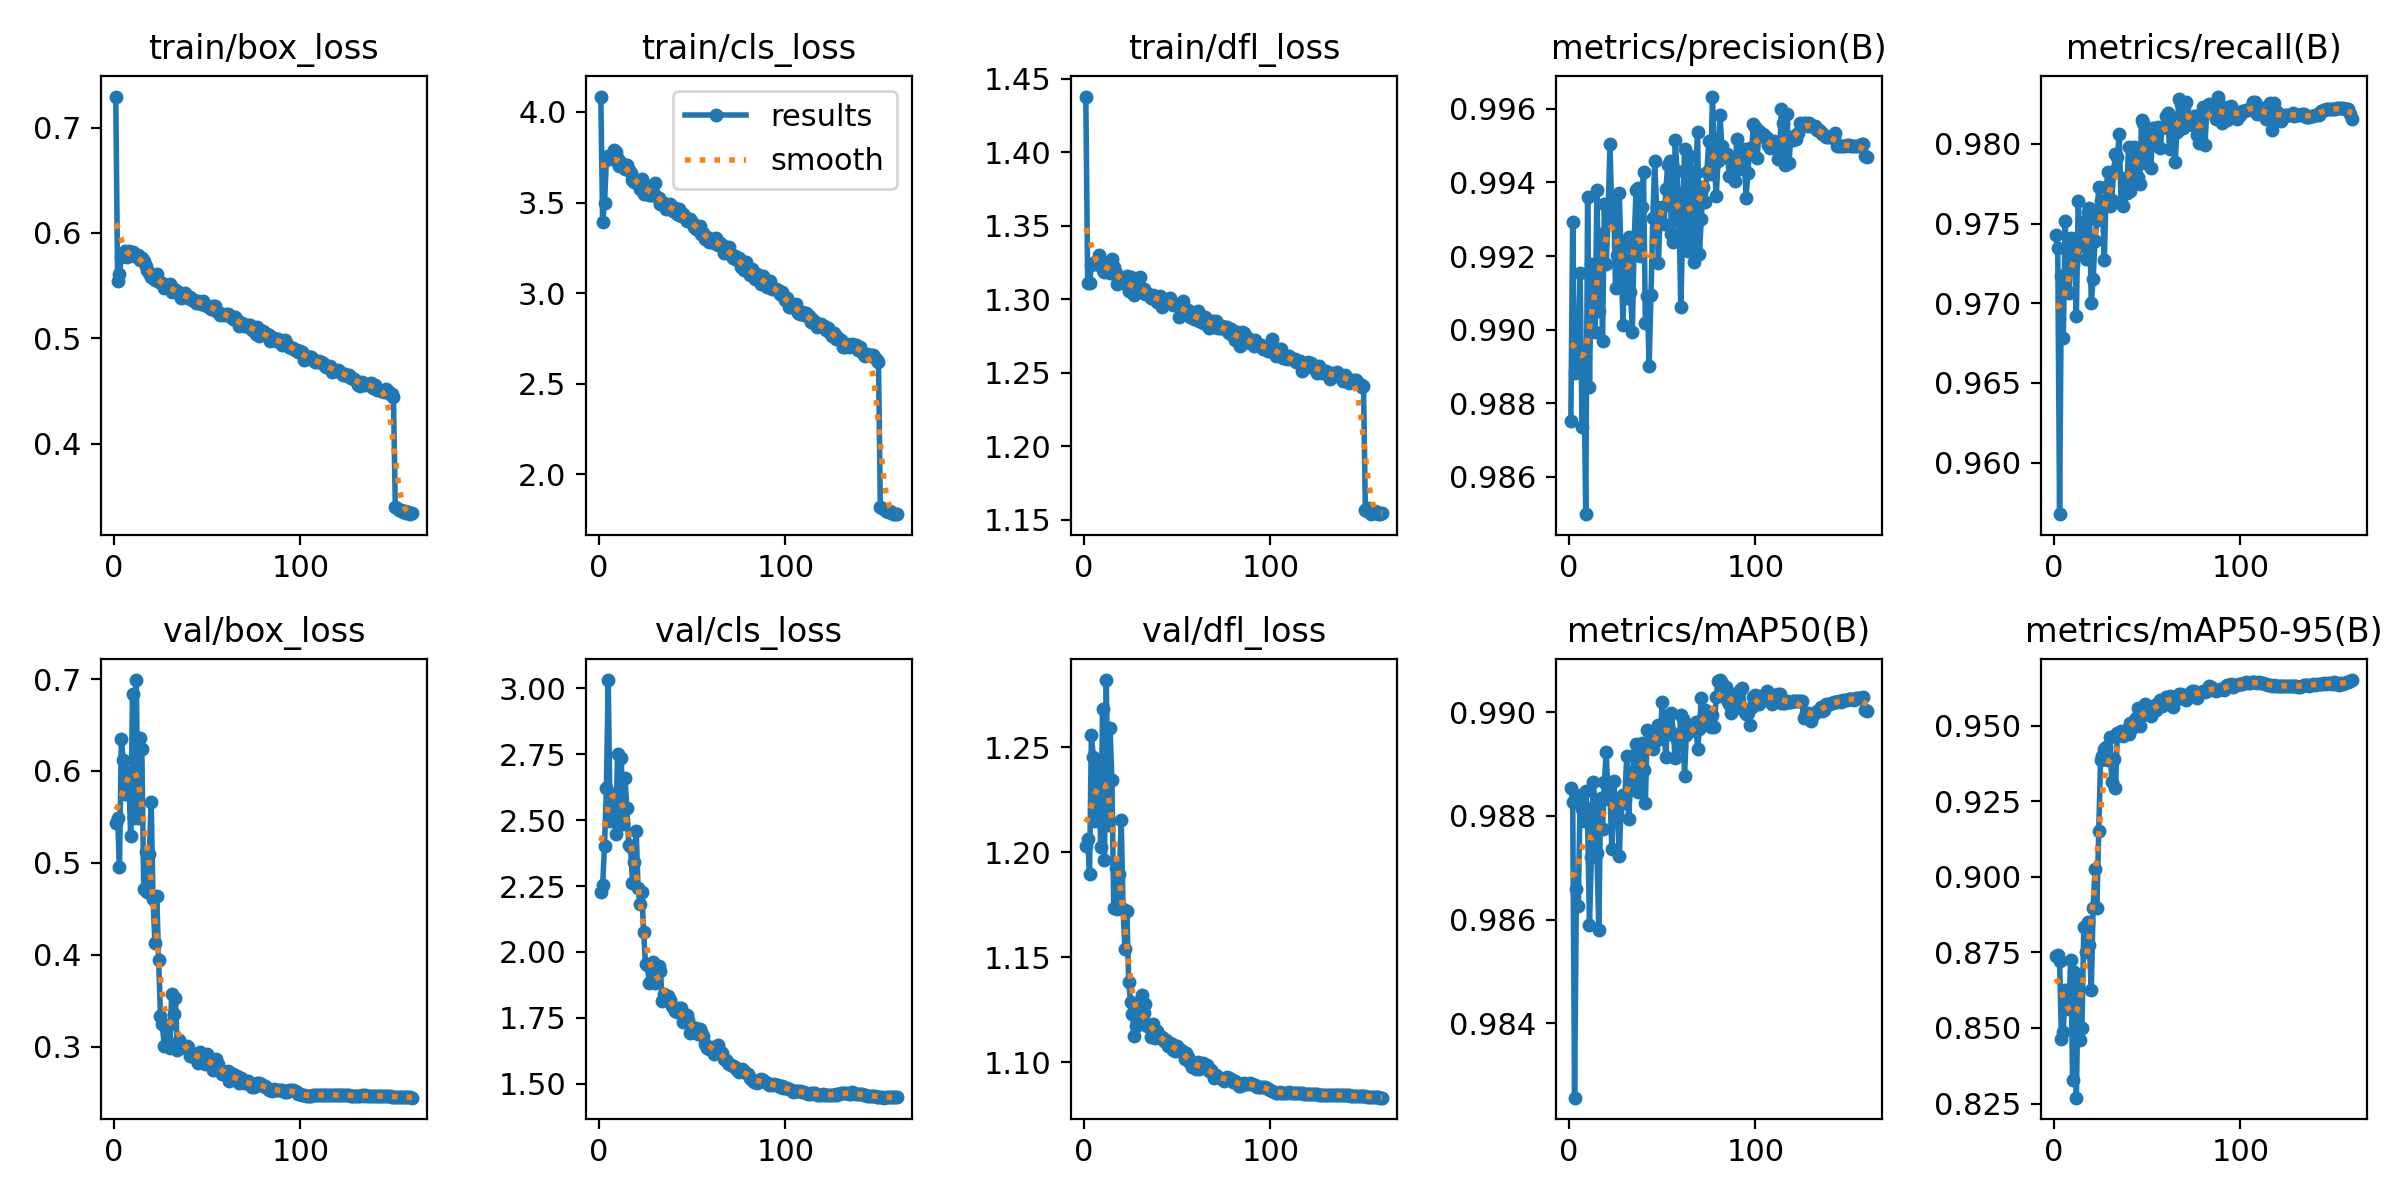

The file beside this chart, header and first rows:
epoch, time, train/box_loss, train/cls_loss, train/dfl_loss, metrics/precision(B), metrics/recall(B), metrics/mAP50(B), metrics/mAP50-95(B), val/box_loss, val/cls_loss, val/dfl_loss, lr/pg0, lr/pg1, lr/pg2
1, 16.3, 0.7295, 4.085, 1.438, 0.9875, 0.9743, 0.9885, 0.8739, 0.5428, 2.226, 1.203, 0.003322, 0.003322, 0.003322
2, 46.27, 0.5548, 3.394, 1.311, 0.9929, 0.9735, 0.9883, 0.8742, 0.5486, 2.253, 1.206, 0.006654, 0.006654, 0.006654
3, 79.71, 0.561, 3.495, 1.311, 0.9888, 0.9568, 0.9826, 0.8721, 0.4956, 2.403, 1.189, 0.009984, 0.009984, 0.009984
4, 113.3, 0.5775, 3.734, 1.324, 0.9889, 0.9717, 0.9866, 0.8462, 0.6343, 2.62, 1.256, 0.009991, 0.009991, 0.009991
5, 146.5, 0.5786, 3.754, 1.324, 0.9895, 0.9678, 0.9863, 0.8488, 0.6114, 3.032, 1.246, 0.009985, 0.009985, 0.009985
6, 180.4, 0.5832, 3.758, 1.325, 0.9915, 0.9752, 0.9884, 0.8626, 0.575, 2.498, 1.215, 0.009976, 0.009976, 0.009976
7, 214.5, 0.5769, 3.738, 1.324, 0.9874, 0.9708, 0.9881, 0.8566, 0.5986, 2.598, 1.24, 0.009966, 0.009966, 0.009966
8, 247.7, 0.5825, 3.789, 1.33, 0.9889, 0.9706, 0.9879, 0.8564, 0.5917, 2.563, 1.235, 0.009953, 0.009953, 0.009953
9, 280.8, 0.5806, 3.776, 1.325, 0.985, 0.9741, 0.9885, 0.8726, 0.5295, 2.446, 1.202, 0.009939, 0.009939, 0.009939
10, 313.9, 0.5819, 3.74, 1.32, 0.9936, 0.9724, 0.9879, 0.8327, 0.6841, 2.752, 1.268, 0.009923, 0.009923, 0.009923
11, 347, 0.5777, 3.703, 1.319, 0.9884, 0.9731, 0.9859, 0.8684, 0.5492, 2.486, 1.196, 0.009905, 0.009905, 0.009905
12, 380.1, 0.5793, 3.721, 1.32, 0.9918, 0.9692, 0.9872, 0.8269, 0.6989, 2.736, 1.282, 0.009885, 0.009885, 0.009885
13, 413.3, 0.5788, 3.714, 1.324, 0.9904, 0.9764, 0.9887, 0.8664, 0.5482, 2.484, 1.213, 0.009863, 0.009863, 0.009863
14, 446.2, 0.5745, 3.685, 1.318, 0.9899, 0.9736, 0.9882, 0.8459, 0.6362, 2.659, 1.259, 0.00984, 0.00984, 0.00984
15, 479.5, 0.5761, 3.709, 1.327, 0.9938, 0.9743, 0.9873, 0.8501, 0.6242, 2.545, 1.234, 0.009814, 0.009814, 0.009814
16, 512.8, 0.5737, 3.682, 1.322, 0.9905, 0.9751, 0.9858, 0.8833, 0.4717, 2.404, 1.173, 0.009787, 0.009787, 0.009787
17, 545.8, 0.5689, 3.664, 1.318, 0.9926, 0.9728, 0.9883, 0.8751, 0.5115, 2.397, 1.193, 0.009758, 0.009758, 0.009758
18, 578.7, 0.5644, 3.624, 1.31, 0.9897, 0.9757, 0.9878, 0.8851, 0.4677, 2.262, 1.173, 0.009727, 0.009727, 0.009727
19, 611.8, 0.5622, 3.612, 1.313, 0.9934, 0.976, 0.9887, 0.8774, 0.5097, 2.34, 1.19, 0.009694, 0.009694, 0.009694
20, 645, 0.5586, 3.623, 1.313, 0.9918, 0.97, 0.9892, 0.8625, 0.5665, 2.459, 1.216, 0.00966, 0.00966, 0.00966
21, 678.1, 0.5572, 3.601, 1.311, 0.9931, 0.9715, 0.9883, 0.8898, 0.4605, 2.242, 1.173, 0.009623, 0.009623, 0.009623
22, 711.2, 0.5558, 3.572, 1.313, 0.995, 0.9739, 0.9884, 0.9025, 0.4131, 2.182, 1.154, 0.009585, 0.009585, 0.009585
23, 744.1, 0.5607, 3.63, 1.316, 0.9931, 0.9752, 0.9874, 0.8895, 0.4636, 2.227, 1.172, 0.009545, 0.009545, 0.009545
24, 777.1, 0.5537, 3.548, 1.306, 0.9934, 0.9773, 0.9887, 0.9152, 0.3944, 2.075, 1.138, 0.009504, 0.009504, 0.009504
25, 810.4, 0.5537, 3.59, 1.315, 0.9911, 0.9764, 0.9881, 0.9388, 0.3335, 1.952, 1.129, 0.00946, 0.00946, 0.00946
26, 843.4, 0.5528, 3.573, 1.305, 0.992, 0.976, 0.9881, 0.9401, 0.325, 1.949, 1.123, 0.009416, 0.009416, 0.009416
27, 876.3, 0.5477, 3.542, 1.303, 0.9937, 0.9727, 0.9872, 0.9425, 0.3002, 1.881, 1.113, 0.009369, 0.009369, 0.009369
28, 909.2, 0.5504, 3.542, 1.305, 0.9919, 0.9773, 0.9882, 0.9431, 0.3201, 1.885, 1.117, 0.009321, 0.009321, 0.009321
29, 942.3, 0.5495, 3.56, 1.312, 0.9901, 0.9782, 0.9884, 0.9388, 0.3236, 1.961, 1.125, 0.009271, 0.009271, 0.009271
30, 975.4, 0.5514, 3.606, 1.315, 0.9923, 0.9761, 0.9884, 0.9465, 0.2981, 1.882, 1.118, 0.009219, 0.009219, 0.009219
31, 1009, 0.5438, 3.532, 1.307, 0.9909, 0.9765, 0.9891, 0.9316, 0.3571, 1.935, 1.132, 0.009166, 0.009166, 0.009166
32, 1042, 0.5472, 3.526, 1.307, 0.9925, 0.9783, 0.9879, 0.9392, 0.3354, 1.947, 1.123, 0.009111, 0.009111, 0.009111
33, 1075, 0.5452, 3.49, 1.304, 0.991, 0.9794, 0.9886, 0.9295, 0.3523, 1.929, 1.128, 0.009055, 0.009055, 0.009055
34, 1108, 0.5447, 3.494, 1.304, 0.9899, 0.9792, 0.9888, 0.9475, 0.2966, 1.812, 1.117, 0.008997, 0.008997, 0.008997
35, 1141, 0.5428, 3.498, 1.303, 0.9925, 0.9806, 0.9892, 0.9468, 0.3071, 1.841, 1.118, 0.008937, 0.008937, 0.008937
36, 1174, 0.538, 3.465, 1.301, 0.9938, 0.9763, 0.9894, 0.9484, 0.2994, 1.82, 1.112, 0.008876, 0.008876, 0.008876
37, 1207, 0.5411, 3.485, 1.303, 0.9939, 0.9761, 0.9885, 0.9466, 0.3011, 1.832, 1.118, 0.008814, 0.008814, 0.008814
38, 1240, 0.5432, 3.489, 1.3, 0.992, 0.9779, 0.9887, 0.9473, 0.2988, 1.818, 1.112, 0.00875, 0.00875, 0.00875
39, 1272, 0.5393, 3.468, 1.298, 0.9933, 0.9769, 0.9894, 0.9486, 0.3009, 1.795, 1.115, 0.008685, 0.008685, 0.008685
40, 1305, 0.5384, 3.455, 1.301, 0.9943, 0.9798, 0.9889, 0.9473, 0.2995, 1.791, 1.112, 0.008618, 0.008618, 0.008618
41, 1338, 0.5391, 3.468, 1.302, 0.9902, 0.977, 0.9882, 0.9511, 0.2893, 1.774, 1.112, 0.00855, 0.00855, 0.00855
42, 1371, 0.536, 3.434, 1.295, 0.9909, 0.9781, 0.9897, 0.9492, 0.2911, 1.773, 1.112, 0.008481, 0.008481, 0.008481
43, 1404, 0.5363, 3.466, 1.3, 0.989, 0.9798, 0.9894, 0.9515, 0.2888, 1.787, 1.11, 0.00841, 0.00841, 0.00841
44, 1437, 0.5334, 3.423, 1.3, 0.9909, 0.9789, 0.9893, 0.9527, 0.2861, 1.787, 1.111, 0.008338, 0.008338, 0.008338
45, 1470, 0.5354, 3.439, 1.3, 0.993, 0.9779, 0.9893, 0.9559, 0.2821, 1.735, 1.108, 0.008265, 0.008265, 0.008265
46, 1503, 0.534, 3.422, 1.301, 0.9946, 0.9775, 0.9896, 0.9501, 0.2944, 1.761, 1.109, 0.00819, 0.00819, 0.00819
47, 1536, 0.5325, 3.4, 1.297, 0.9933, 0.9815, 0.9895, 0.9539, 0.2926, 1.761, 1.109, 0.008115, 0.008115, 0.008115
48, 1569, 0.5356, 3.408, 1.296, 0.9918, 0.9813, 0.9898, 0.9536, 0.2911, 1.743, 1.106, 0.008038, 0.008038, 0.008038
49, 1602, 0.5319, 3.407, 1.296, 0.9933, 0.9788, 0.9895, 0.9572, 0.2814, 1.692, 1.106, 0.00796, 0.00796, 0.00796
50, 1635, 0.5305, 3.395, 1.297, 0.9933, 0.9801, 0.9902, 0.954, 0.2921, 1.716, 1.108, 0.00788, 0.00788, 0.00788
51, 1668, 0.5297, 3.363, 1.288, 0.9929, 0.9809, 0.9896, 0.9558, 0.2837, 1.712, 1.105, 0.0078, 0.0078, 0.0078
52, 1701, 0.5282, 3.352, 1.295, 0.9938, 0.9785, 0.9891, 0.9532, 0.2794, 1.711, 1.106, 0.007719, 0.007719, 0.007719
53, 1734, 0.5307, 3.362, 1.299, 0.9945, 0.981, 0.9899, 0.9554, 0.2741, 1.688, 1.105, 0.007636, 0.007636, 0.007636
54, 1767, 0.5307, 3.373, 1.294, 0.9946, 0.9801, 0.9896, 0.9569, 0.281, 1.707, 1.102, 0.007553, 0.007553, 0.007553
55, 1800, 0.5264, 3.326, 1.29, 0.9926, 0.981, 0.99, 0.9553, 0.2867, 1.695, 1.105, 0.007469, 0.007469, 0.007469
56, 1833, 0.525, 3.333, 1.293, 0.9924, 0.9811, 0.9896, 0.9566, 0.2813, 1.681, 1.102, 0.007383, 0.007383, 0.007383
57, 1866, 0.522, 3.297, 1.288, 0.9951, 0.9797, 0.9891, 0.9586, 0.2743, 1.652, 1.1, 0.007297, 0.007297, 0.007297
58, 1899, 0.523, 3.309, 1.289, 0.9943, 0.981, 0.9896, 0.9567, 0.2698, 1.636, 1.098, 0.00721, 0.00721, 0.00721
59, 1932, 0.5222, 3.28, 1.287, 0.9933, 0.981, 0.9893, 0.9582, 0.2709, 1.632, 1.099, 0.007122, 0.007122, 0.007122
60, 1965, 0.5231, 3.291, 1.287, 0.9906, 0.9818, 0.9899, 0.9594, 0.2692, 1.63, 1.097, 0.007034, 0.007034, 0.007034
... 100 more rows
